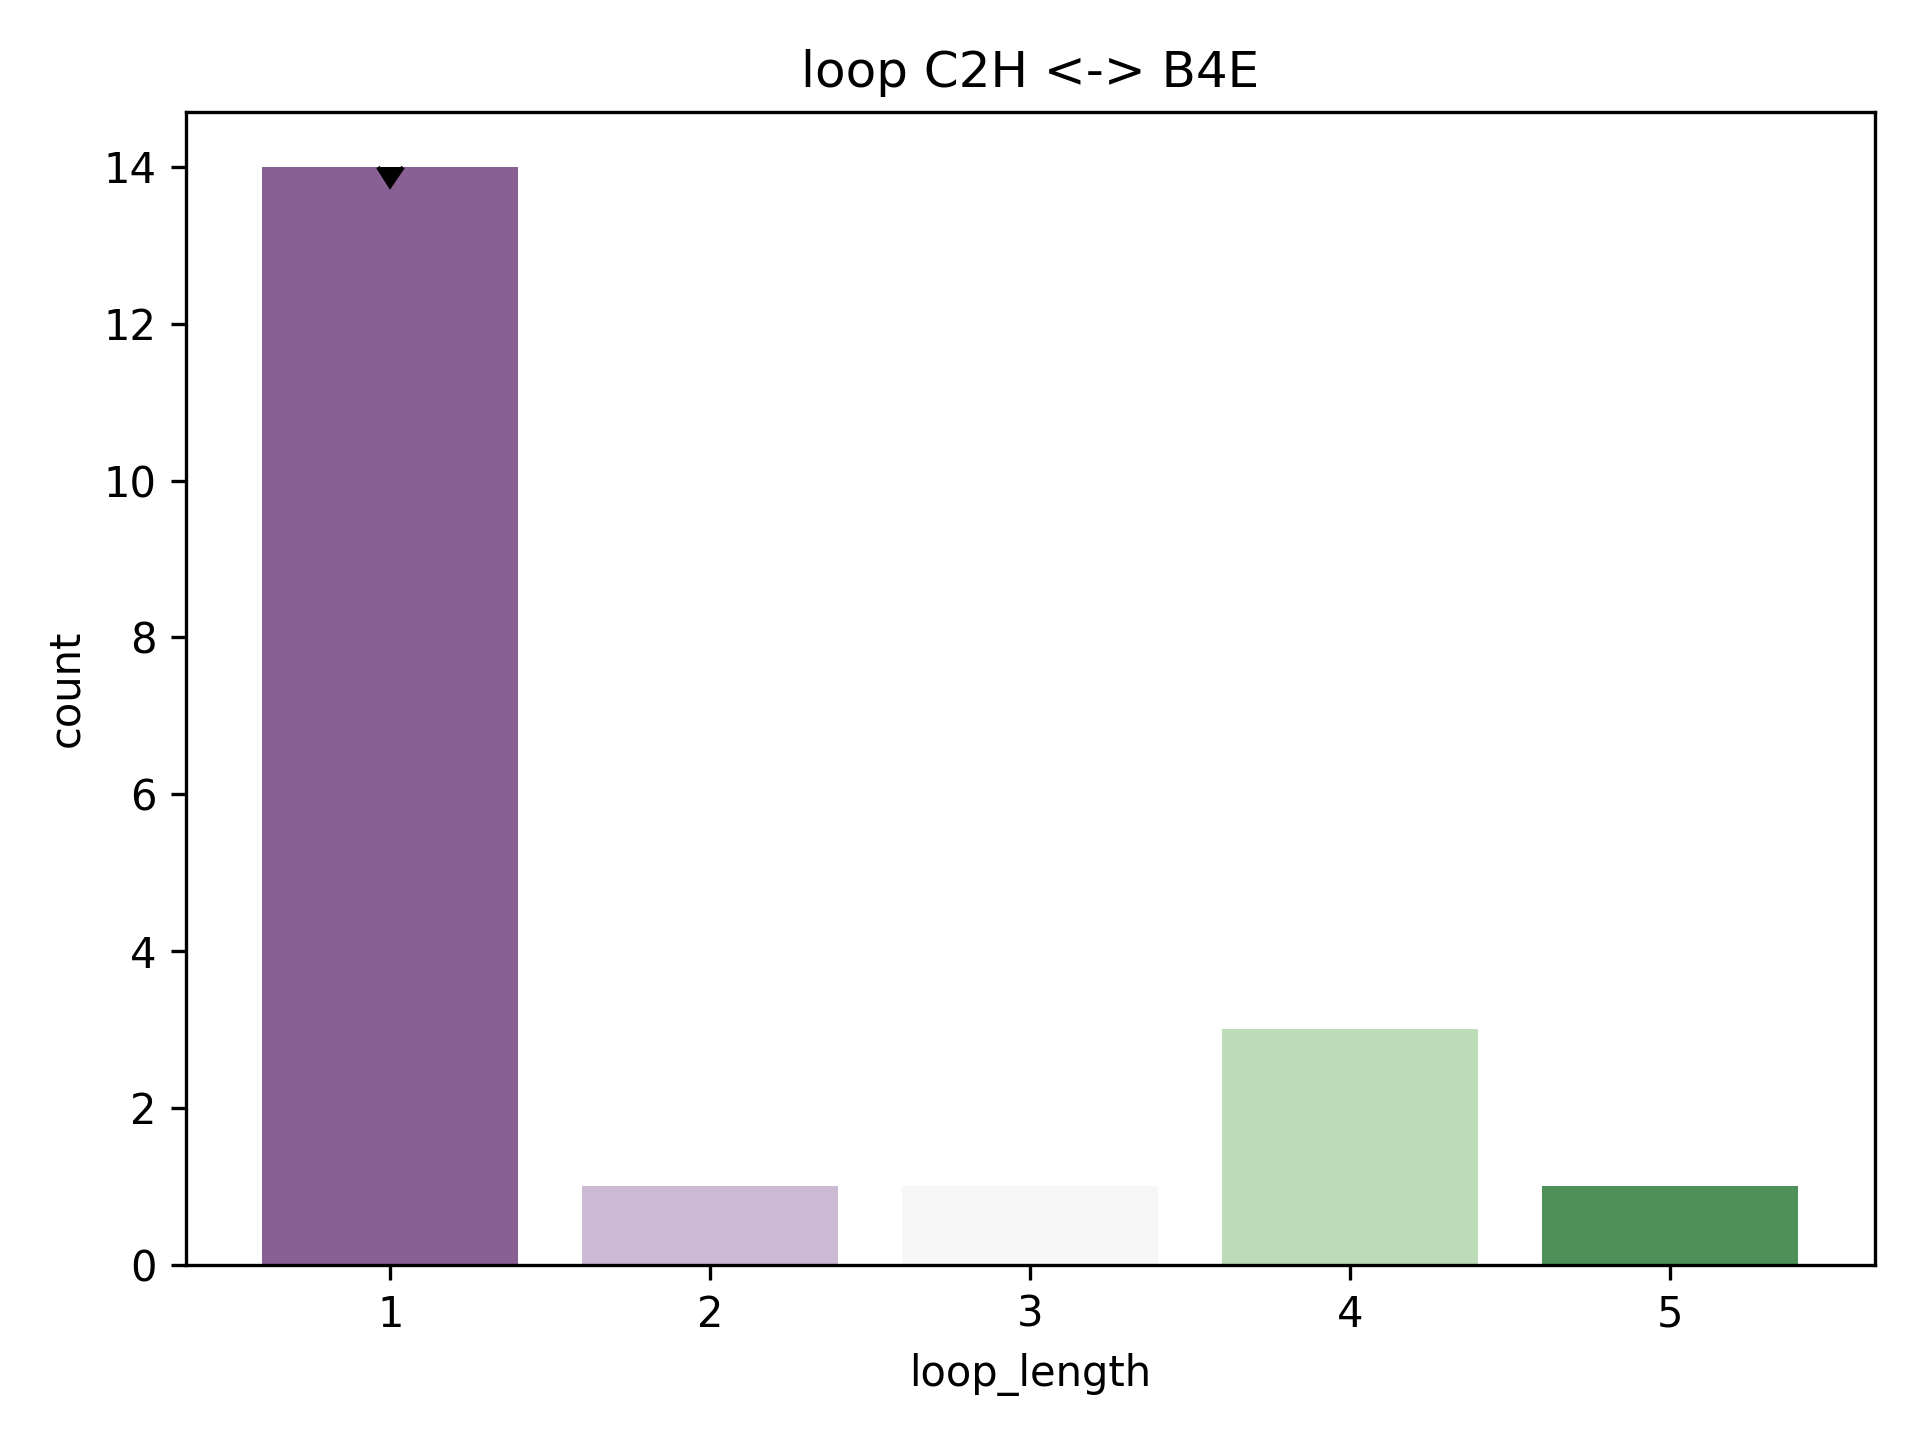

Source data for this figure (header and first rows):
rmsd, pdb, chain, match, abego, 3mers, 9mers, loop, loop_length, length_count
1.578, 2wci, A, [(4, 13), (15, 22)], AAAAAAAAAABABBBBBBE, /work/lpdi/databases/frags/wc/2wci_A.200…, /work/lpdi/databases/frags/wc/2wci_A.200…, B, 1, 14
1.847, 3rdw, A, [(13, 22), (24, 31)], AAAAAAAAAAGBBBBBBBA, /work/lpdi/databases/frags/rd/3rdw_A.200…, /work/lpdi/databases/frags/rd/3rdw_A.200…, G, 1, 14
2.466, 3d21, A, [(42, 51), (53, 60)], AAAAAAAAABAABBBBBBB, /work/lpdi/databases/frags/d2/3d21_A.200…, /work/lpdi/databases/frags/d2/3d21_A.200…, A, 1, 14
